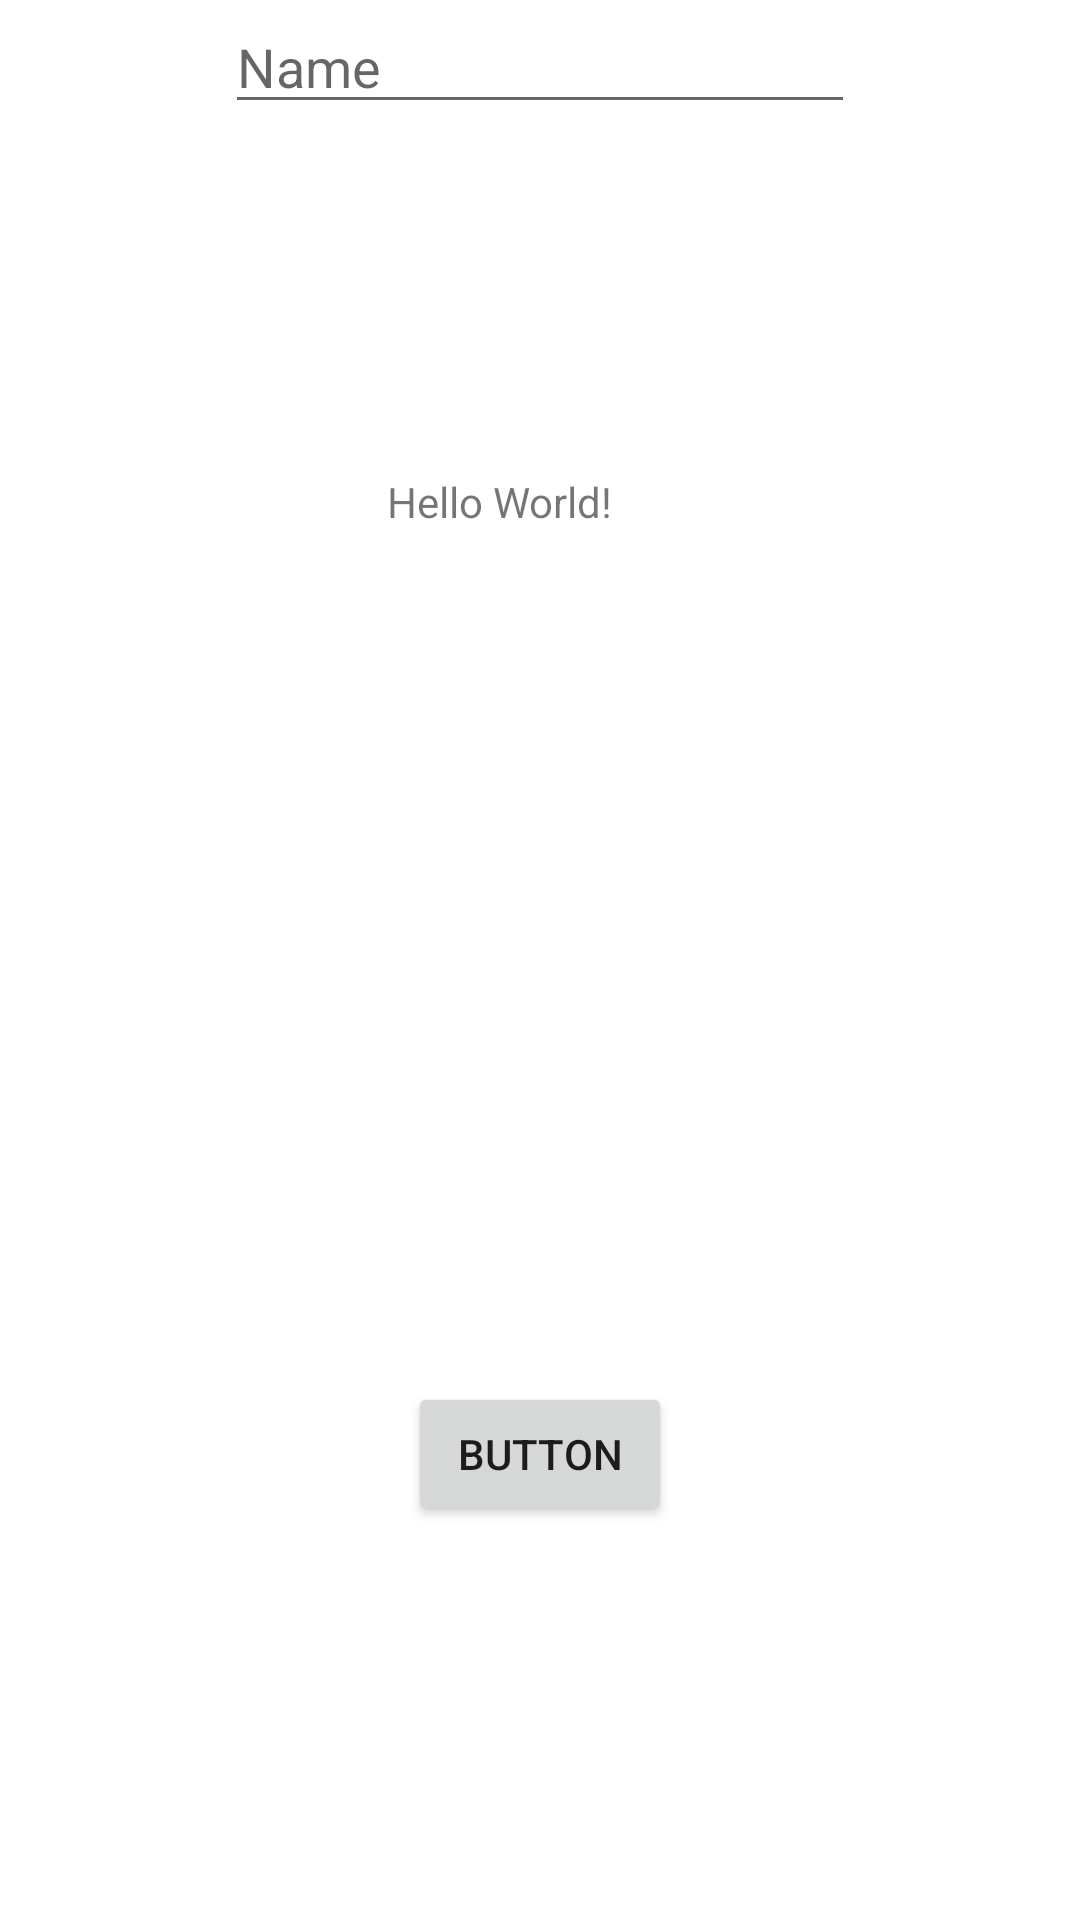

Reconstruct the res/layout file that produces this screen, plus the resources it refers to.
<!-- AndroidManifest.xml: application theme Theme.AndroidApp_Development -->
<!-- res/layout/activity_main.xml -->
<?xml version="1.0" encoding="utf-8"?>
<androidx.constraintlayout.widget.ConstraintLayout xmlns:android="http://schemas.android.com/apk/res/android"
    xmlns:app="http://schemas.android.com/apk/res-auto"
    xmlns:tools="http://schemas.android.com/tools"
    android:layout_width="match_parent"
    android:layout_height="match_parent"
    tools:context=".MainActivity">

    <TextView
        android:id="@+id/txtHello"
        android:layout_width="wrap_content"
        android:layout_height="wrap_content"
        android:text="@string/hellow_World"
        app:layout_constraintBottom_toBottomOf="parent"
        app:layout_constraintHorizontal_bias="0.453"
        app:layout_constraintLeft_toLeftOf="parent"
        app:layout_constraintRight_toRightOf="parent"
        app:layout_constraintTop_toTopOf="parent"
        app:layout_constraintVertical_bias="0.254" />

    <Button
        android:id="@+id/button"
        android:layout_width="wrap_content"
        android:layout_height="wrap_content"
        android:layout_marginTop="284dp"
        android:onClick="onButtonClick"
        android:text="Button"
        app:layout_constraintEnd_toEndOf="parent"
        app:layout_constraintStart_toStartOf="parent"
        app:layout_constraintTop_toBottomOf="@+id/txtHello"/>

    <EditText
        android:id="@+id/edtTxtFname"
        android:layout_width="wrap_content"
        android:layout_height="wrap_content"
        android:ems="10"
        android:hint="Name"
        android:inputType="textPersonName"
        app:layout_constraintEnd_toEndOf="parent"
        app:layout_constraintStart_toStartOf="parent"
        tools:layout_editor_absoluteY="310dp" />
       tools:layout_editor_absoluteX="159dp" />

</androidx.constraintlayout.widget.ConstraintLayout>
<!-- resources referenced by this layout -->
<resources>
  <string name="hellow_World">Hello World!</string>
  <style name="Theme.AndroidApp_Development" parent="Theme.MaterialComponents.DayNight.DarkActionBar">
          
          <item name="colorPrimary">@color/purple_500</item>
          <item name="colorPrimaryVariant">@color/purple_700</item>
          <item name="colorOnPrimary">@color/white</item>
          
          <item name="colorSecondary">@color/teal_200</item>
          <item name="colorSecondaryVariant">@color/teal_700</item>
          <item name="colorOnSecondary">@color/black</item>
          
          <item name="android:statusBarColor" tools:targetApi="l">?attr/colorPrimaryVariant</item>
          
      </style>
  <color name="purple_500">#FF6200EE</color>
  <color name="purple_700">#FF3700B3</color>
  <color name="white">#FFFFFFFF</color>
  <color name="teal_200">#FF03DAC5</color>
  <color name="teal_700">#689F38</color>
  <color name="black">#FF000000</color>
</resources>
